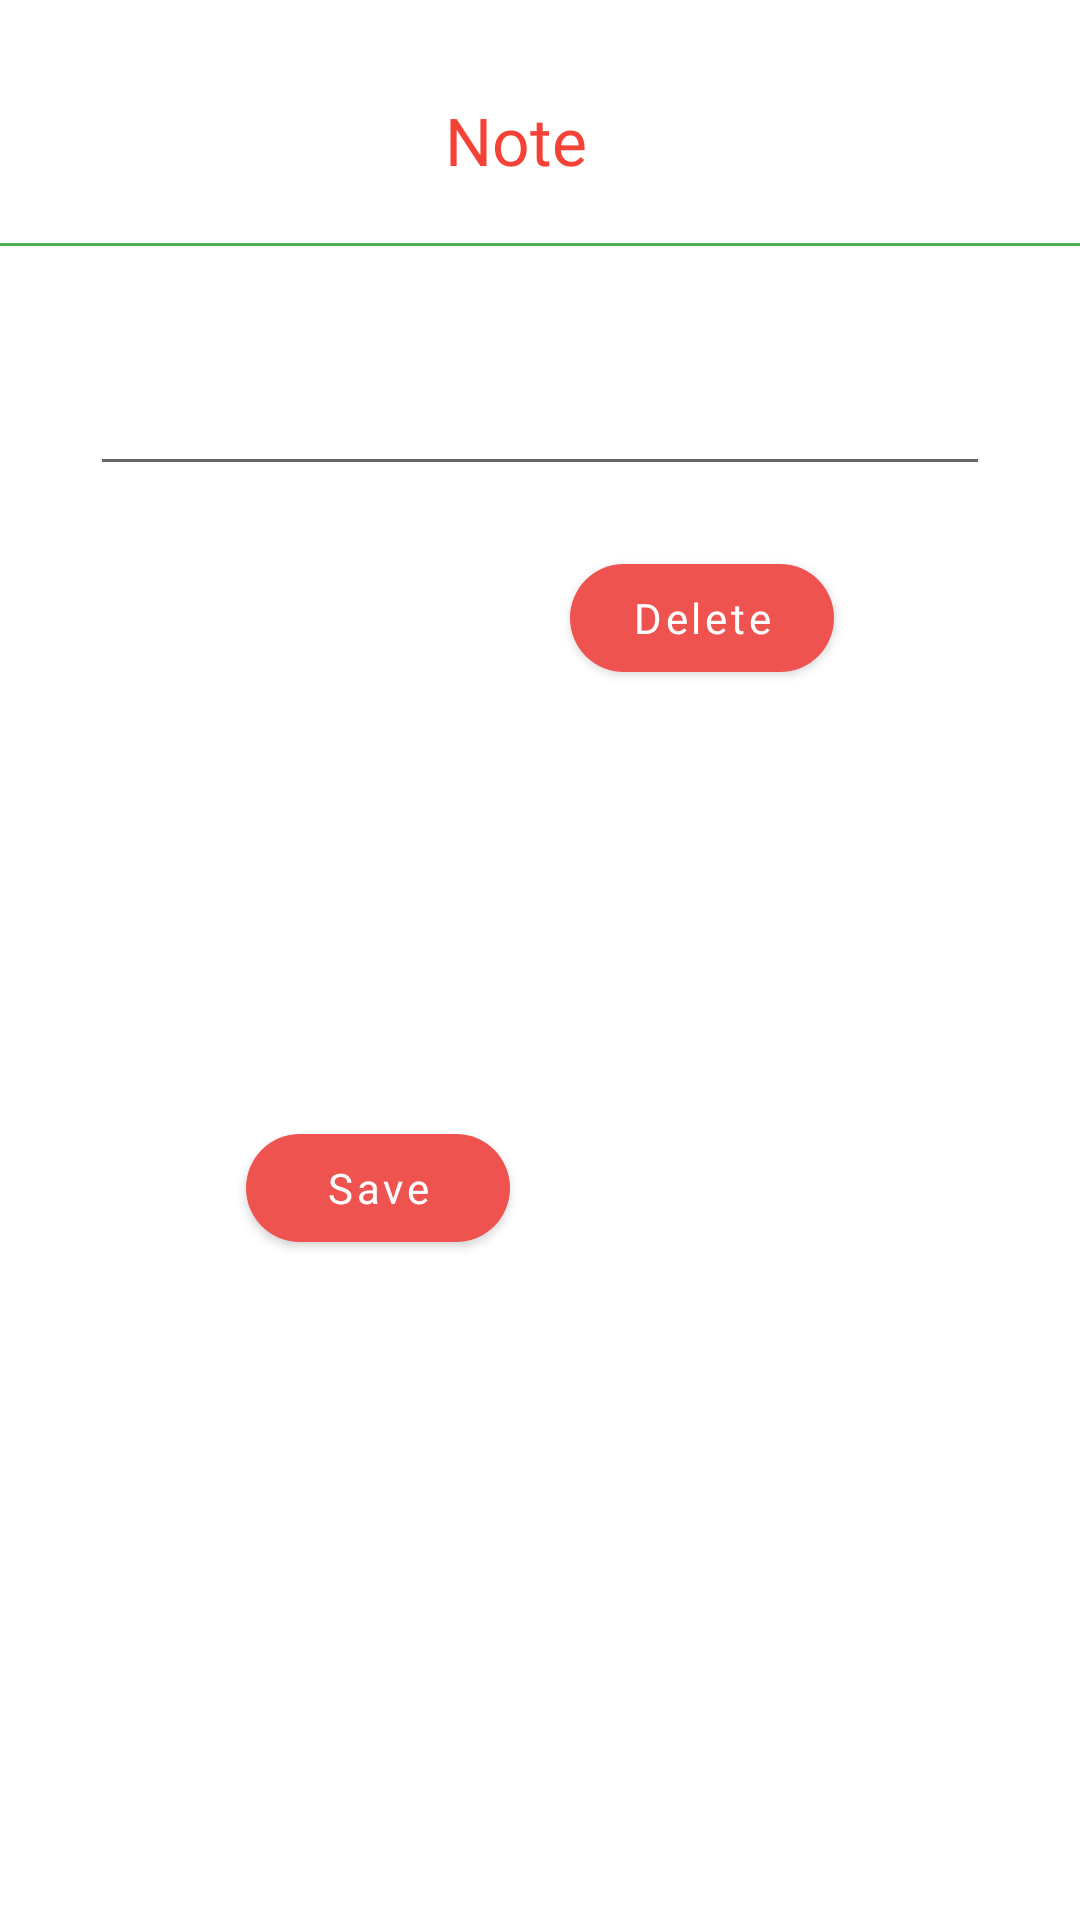

This screen was rendered from an Android layout file. Write that file and the resources it references.
<!-- AndroidManifest.xml: application theme AppTheme -->
<!-- res/layout/add_exercise_comment_dialog.xml -->
<?xml version="1.0" encoding="utf-8"?>
<androidx.constraintlayout.widget.ConstraintLayout
    xmlns:android="http://schemas.android.com/apk/res/android"
    xmlns:app="http://schemas.android.com/apk/res-auto"
    xmlns:tools="http://schemas.android.com/tools"
    android:layout_width="match_parent"
    android:background="@color/custom_button2"
    android:layout_height="wrap_content">


    <TextView
        android:id="@+id/tv_date"
        android:layout_width="95dp"
        android:layout_height="29dp"
        android:layout_marginStart="20dp"
        android:layout_marginTop="32dp"
        android:layout_marginEnd="50dp"
        android:ellipsize="end"
        android:maxLines="1"
        android:text="Note"
        android:fontFamily="@font/poppinsbold"
        android:textColor="@color/core_red"
        android:textSize="22sp"
        app:layout_constraintEnd_toEndOf="parent"
        app:layout_constraintHorizontal_bias="0.658"
        app:layout_constraintStart_toStartOf="parent"
        app:layout_constraintTop_toTopOf="parent">

    </TextView>

    <EditText
        android:id="@+id/et_exercise_comment"
        android:layout_width="300dp"
        android:layout_height="50dp"
        android:layout_marginTop="30dp"
        android:ems="10"
        android:inputType="textPersonName"
        app:layout_constraintEnd_toEndOf="parent"
        app:layout_constraintStart_toStartOf="parent"
        app:layout_constraintTop_toBottomOf="@+id/blue_line" />

    <com.google.android.material.button.MaterialButton
        android:id="@+id/bt_save_comment"
        android:layout_width="wrap_content"
        android:layout_height="wrap_content"
        android:layout_marginStart="100dp"
        android:layout_marginLeft="100dp"
        android:layout_marginTop="100dp"
        android:layout_marginEnd="10dp"
        android:layout_marginRight="10dp"
        android:layout_marginBottom="30dp"
        android:text="Save"
        android:textAllCaps="false"
        android:fontFamily="@font/poppinsbold"
        app:cornerRadius="20dp"
        app:strokeColor="@color/core_black"
        app:backgroundTint="@color/core_red_highlight"
        app:layout_constraintBottom_toBottomOf="parent"
        app:layout_constraintEnd_toStartOf="@+id/bt_clear_comment"
        app:layout_constraintStart_toStartOf="parent"
        app:layout_constraintTop_toBottomOf="@+id/blue_line" />

    <com.google.android.material.button.MaterialButton
        android:id="@+id/bt_clear_comment"
        android:layout_width="wrap_content"
        android:layout_height="wrap_content"
        android:layout_marginStart="10dp"
        android:layout_marginLeft="10dp"
        android:layout_marginTop="100dp"
        android:layout_marginEnd="100dp"
        android:layout_marginRight="100dp"
        android:text="Delete"
        android:textAllCaps="false"
        app:cornerRadius="20dp"
        app:backgroundTint="@color/core_red_highlight"
        android:fontFamily="@font/poppinsbold"
        app:layout_constraintEnd_toEndOf="parent"
        app:layout_constraintStart_toEndOf="@+id/bt_save_comment"
        app:layout_constraintTop_toBottomOf="@+id/blue_line" />

    <View
        android:id="@+id/blue_line"
        android:layout_width="match_parent"
        android:layout_height="1dp"
        android:layout_marginTop="20dp"
        android:background="@color/core_green"
        app:layout_constraintTop_toBottomOf="@+id/tv_date"
        tools:layout_editor_absoluteX="16dp" />

</androidx.constraintlayout.widget.ConstraintLayout>
<!-- resources referenced by this layout -->
<resources>
  <color name="core_black">#000000</color>
  <color name="core_green">#4caf50</color>
  <color name="core_red">#f44336</color>
  <color name="core_red_highlight">#ef5350</color>
  <style name="AppTheme" parent="Theme.MaterialComponents.Light.DarkActionBar">
          
          <item name="colorPrimary">@color/colorPrimary</item>
          <item name="colorPrimaryDark">@color/colorPrimaryDark</item>
          <item name="colorAccent">@color/colorAccent</item>
      </style>
  <color name="colorPrimary">@color/core_ultramarine_33</color>
  <color name="colorPrimaryDark">#4D1657</color>
  <color name="colorAccent">#262626</color>
  <color name="core_ultramarine_33">#552c6bed</color>
</resources>
